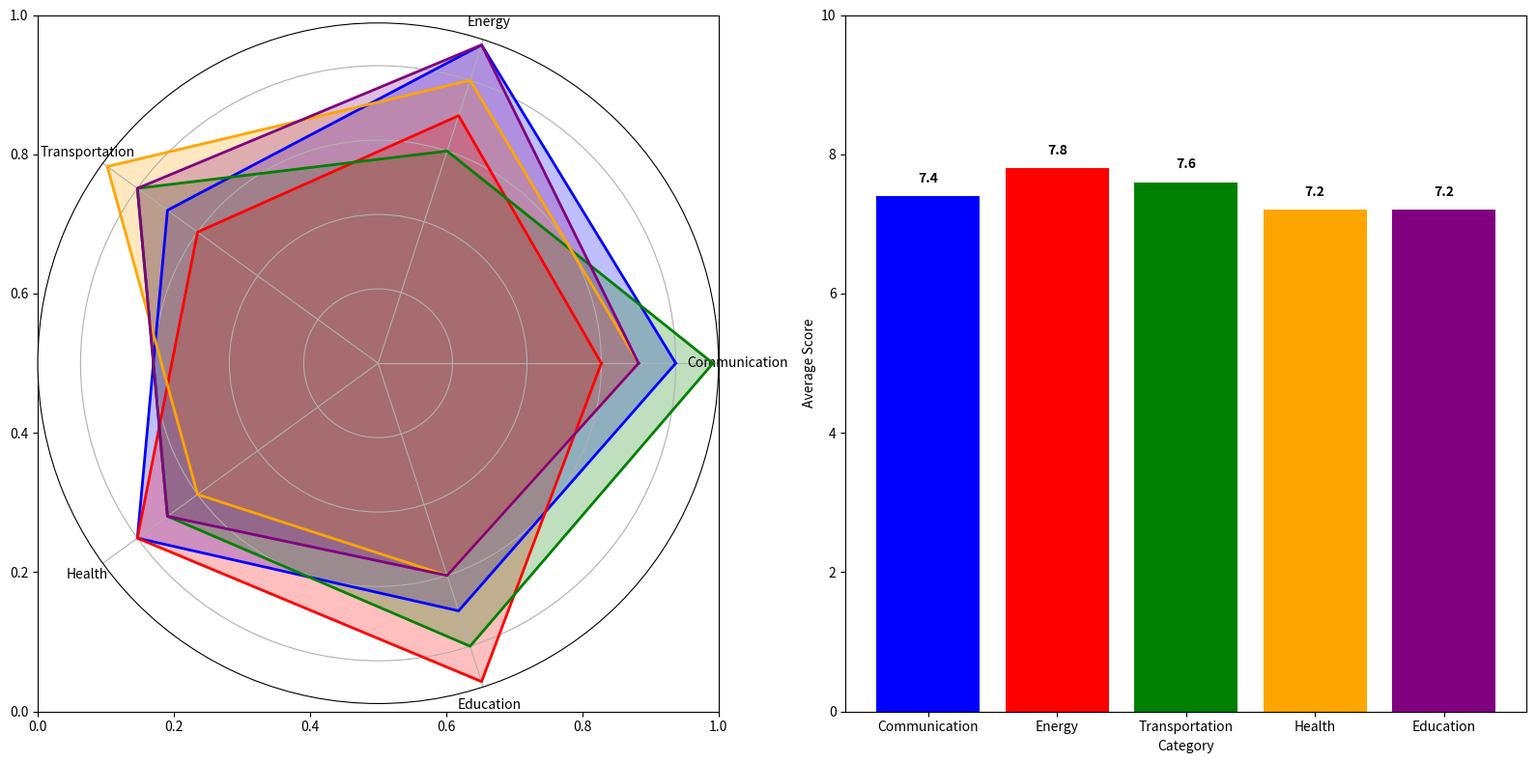

Reproduce this figure in Python.
import matplotlib.pyplot as plt
import numpy as np

categories = ['Communication', 'Energy', 'Transportation', 'Health', 'Education']
num_vars = len(categories)

nova_terra = [8, 9, 7, 8, 7]
zynorra = [6, 7, 6, 8, 9]
kaleron = [9, 6, 8, 7, 8]
pyrros = [7, 8, 9, 6, 6]
vextrax = [7, 9, 8, 7, 6]

average_scores = [
    np.mean([nova_terra[i], zynorra[i], kaleron[i], pyrros[i], vextrax[i]]) 
    for i in range(num_vars)
]

def create_fill_area_radar(ax, data, color):
    angles = np.linspace(0, 2 * np.pi, num_vars, endpoint=False).tolist()
    data += data[:1]
    angles += angles[:1]
 
    ax.fill(angles, data, color=color, alpha=0.25)
    ax.plot(angles, data, color=color, linewidth=2)

fig, (ax1, ax2) = plt.subplots(1, 2, figsize=(16, 8))

polar_ax = fig.add_subplot(121, polar=True)

create_fill_area_radar(polar_ax, nova_terra, 'b')
create_fill_area_radar(polar_ax, zynorra, 'r')
create_fill_area_radar(polar_ax, kaleron, 'g')
create_fill_area_radar(polar_ax, pyrros, 'orange')
create_fill_area_radar(polar_ax, vextrax, 'purple')

polar_ax.set_yticklabels([])
polar_ax.set_xticks(np.linspace(0, 2 * np.pi, num_vars, endpoint=False))
polar_ax.set_xticklabels(categories, fontsize=10)

ax2.bar(categories, average_scores, color=['b', 'r', 'g', 'orange', 'purple'])
ax2.set_ylim(0, 10)
ax2.set_ylabel('Average Score')
ax2.set_xlabel('Category')
for i, score in enumerate(average_scores):
    ax2.text(i, score + 0.2, f'{score:.1f}', ha='center', color='black', fontweight='bold')

plt.tight_layout()
plt.show()
